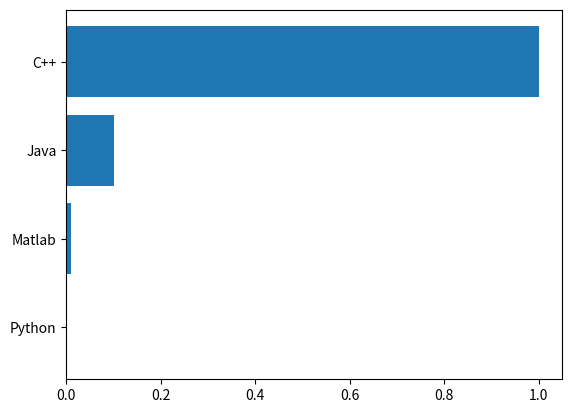

Recreate this plot in Python.
import matplotlib.pyplot as plt

# make data

#x = [0,1,2,3]
x=["Python","Matlab","Java","C++"]
y=[0,0,0,0]


y[0]=0.001
y[1]=0.01
y[2]=0.1
y[3]=1

#plt.plot(x,y)
plt.barh(x,y);
plt.show();

# x = np.arange(20, 65535)
# my = [ 0.11     , 0.57   ]
# py = [ 0.036    , 3.16 ]
#  jy = [ 0.003    , 0.111  ]
# cy = [ 0.000136 , 0.41   ]
# y = np.vstack([my, py, jy, cy])

# plot
# fig, ax = plt.subplots()

# ax.stackplot(x, y)

# ax.set(xlim=(0, 8), xticks=np.arange(1, 8), ylim=(0, 8), yticks=np.arange(1, 8))

# plt.show()


import matplotlib.pyplot as plt 
# data to display on plots 
#x = [3, 1, 3, 12, 2, 4, 4] 
#y = [3, 2, 1, 4, 5, 6, 7] 

# This will plot a simple bar chart
#plt.bar(x, y)

# Title to the plot
#plt.title("Bar Chart")

# Adding the legends
#plt.legend(["bar"])
#plt.show()


plt.savefig('01.pdf')
plt.savefig('01.jpg')
plt.savefig('01.png',dpi=150)



#import matplotlib.pyplot as plt

#categories = ['A', 'B', 'C', 'D', 'E']
#values = [23, 45, 56, 78, 32]
#colors = ['red', 'green', 'blue', 'yellow', 'purple']

#plt.figure(figsize=(10, 6))
#plt.bar(categories, values, color=colors)
#plt.title('Bar Chart with Custom Colors - how2matplotlib.com')
#plt.xlabel('Categories')
#plt.ylabel('Values')
#plt.xticks(rotation=45, ha='right')
#plt.tight_layout()
#plt.show()
